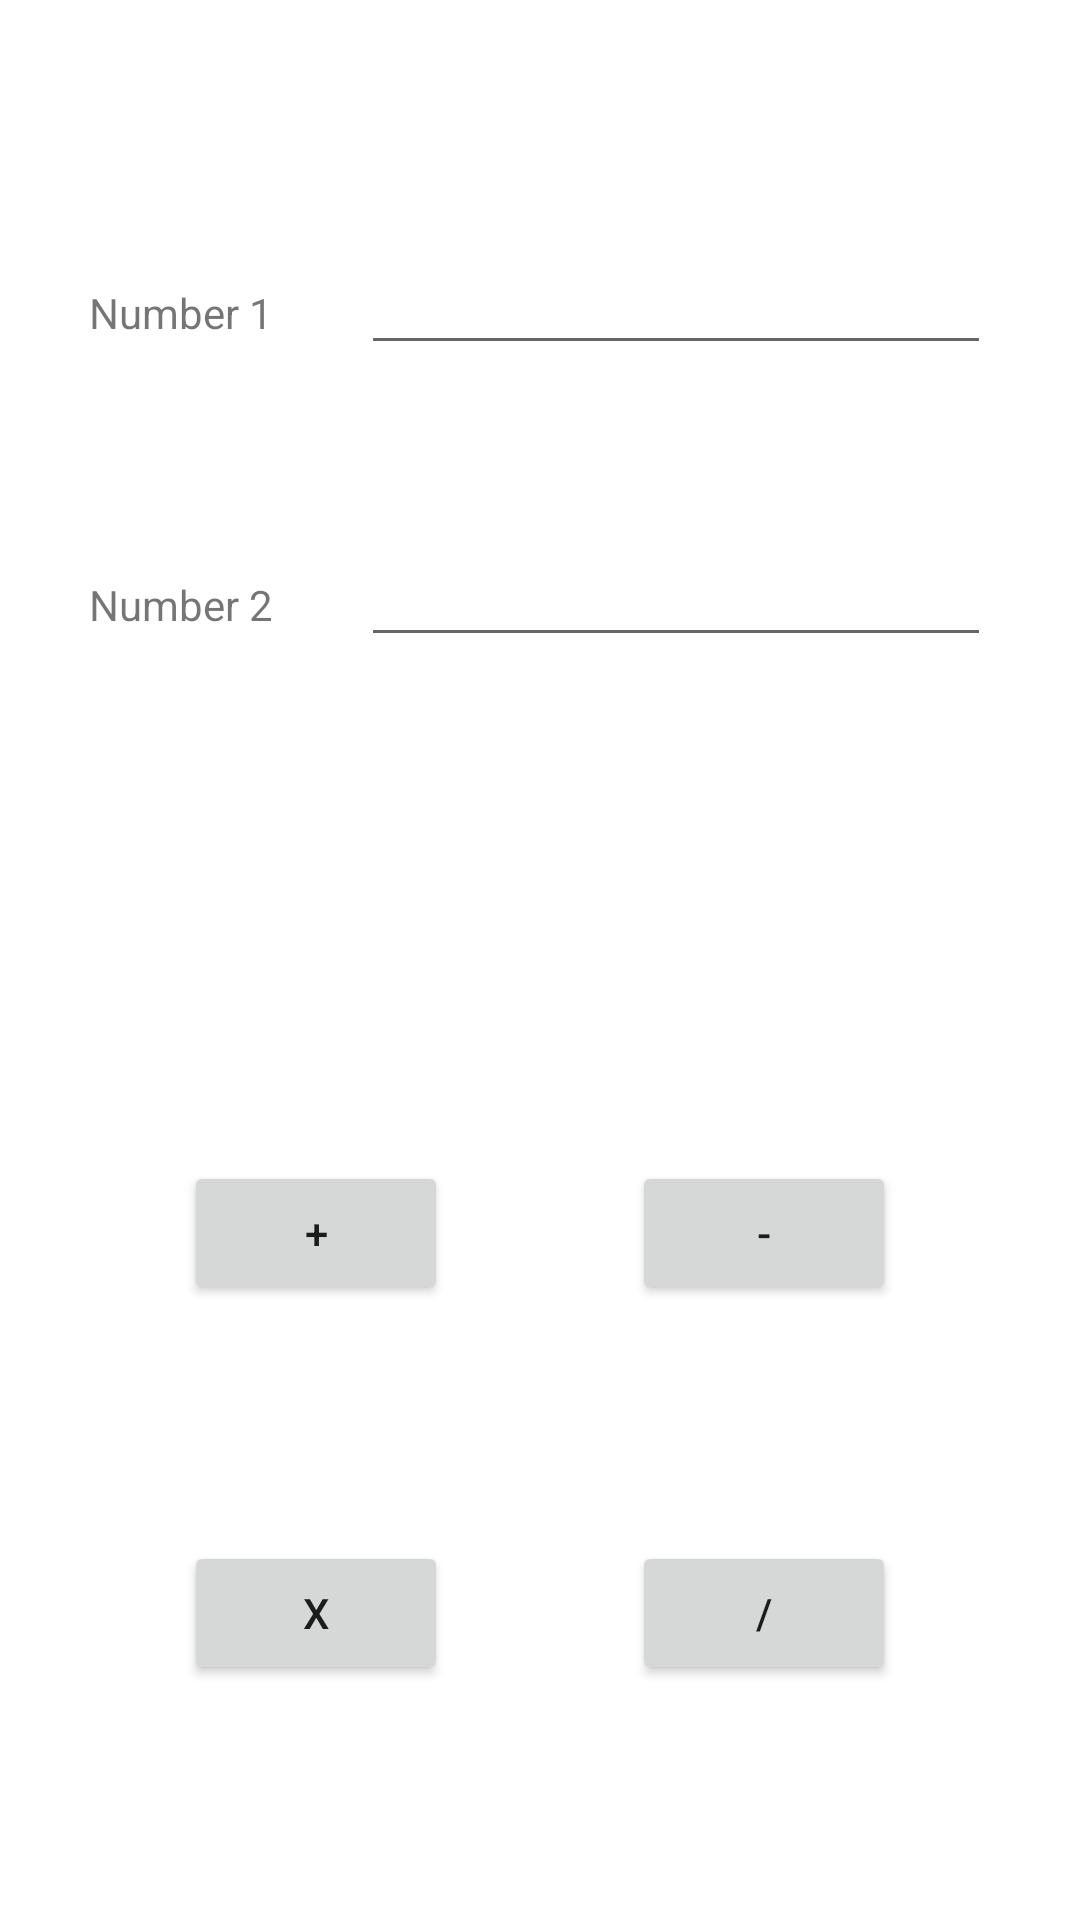

Write the Android layout XML for this screen, with the resource values it uses.
<!-- AndroidManifest.xml: application theme Theme.IntentsAndToastsProj -->
<!-- res/layout/activity_second.xml -->
<?xml version="1.0" encoding="utf-8"?>
<androidx.constraintlayout.widget.ConstraintLayout xmlns:android="http://schemas.android.com/apk/res/android"
    xmlns:app="http://schemas.android.com/apk/res-auto"
    xmlns:tools="http://schemas.android.com/tools"
    android:layout_width="match_parent"
    android:layout_height="match_parent"
    tools:context=".FirstActivity">

    <TextView
        android:id="@+id/textView"
        android:layout_width="wrap_content"
        android:layout_height="wrap_content"
        android:layout_marginTop="16dp"
        android:text="@string/headNum1"
        app:layout_constraintBottom_toTopOf="@+id/textView2"
        app:layout_constraintEnd_toStartOf="@+id/etNum1"
        app:layout_constraintHorizontal_bias="0.5"
        app:layout_constraintStart_toStartOf="parent"
        app:layout_constraintTop_toTopOf="parent" />

    <EditText
        android:id="@+id/etNum1"
        android:layout_width="wrap_content"
        android:layout_height="wrap_content"
        android:ems="10"
        android:inputType="numberDecimal"
        app:layout_constraintBaseline_toBaselineOf="@+id/textView"
        app:layout_constraintEnd_toEndOf="parent"
        app:layout_constraintHorizontal_bias="0.5"
        app:layout_constraintStart_toEndOf="@+id/textView" />

    <EditText
        android:id="@+id/etNum2"
        android:layout_width="wrap_content"
        android:layout_height="wrap_content"
        android:ems="10"
        android:inputType="numberDecimal"
        app:layout_constraintBaseline_toBaselineOf="@+id/textView2"
        app:layout_constraintEnd_toEndOf="parent"
        app:layout_constraintHorizontal_bias="0.5"
        app:layout_constraintStart_toEndOf="@+id/textView2" />

    <TextView
        android:id="@+id/textView2"
        android:layout_width="wrap_content"
        android:layout_height="wrap_content"
        android:text="@string/headNum2"
        app:layout_constraintBottom_toTopOf="@+id/tvresult"
        app:layout_constraintEnd_toStartOf="@+id/etNum2"
        app:layout_constraintHorizontal_bias="0.5"
        app:layout_constraintStart_toStartOf="parent"
        app:layout_constraintTop_toBottomOf="@+id/textView" />

    <TextView
        android:id="@+id/tvresult"
        android:layout_width="wrap_content"
        android:layout_height="wrap_content"
        app:layout_constraintBottom_toTopOf="@+id/btnAdd"
        app:layout_constraintEnd_toEndOf="parent"
        app:layout_constraintHorizontal_bias="0.5"
        app:layout_constraintStart_toStartOf="parent"
        app:layout_constraintTop_toBottomOf="@+id/textView2" />

    <Button
        android:id="@+id/btnAdd"
        android:layout_width="wrap_content"
        android:layout_height="wrap_content"
        android:onClick="onClick"
        android:text="@string/add"
        app:layout_constraintBottom_toTopOf="@+id/btnMul"
        app:layout_constraintEnd_toStartOf="@+id/btnSub"
        app:layout_constraintHorizontal_bias="0.5"
        app:layout_constraintStart_toStartOf="parent"
        app:layout_constraintTop_toBottomOf="@+id/tvresult" />

    <Button
        android:id="@+id/btnSub"
        android:layout_width="wrap_content"
        android:layout_height="wrap_content"
        android:onClick="onClick"
        android:text="@string/sub"
        app:layout_constraintBaseline_toBaselineOf="@+id/btnAdd"
        app:layout_constraintEnd_toEndOf="parent"
        app:layout_constraintHorizontal_bias="0.5"
        app:layout_constraintStart_toEndOf="@+id/btnAdd" />

    <Button
        android:id="@+id/btnMul"
        android:layout_width="wrap_content"
        android:layout_height="wrap_content"
        android:onClick="onClick"
        android:text="@string/mul"
        app:layout_constraintBottom_toBottomOf="parent"
        app:layout_constraintEnd_toStartOf="@+id/btnDiv"
        app:layout_constraintHorizontal_bias="0.5"
        app:layout_constraintStart_toStartOf="parent"
        app:layout_constraintTop_toBottomOf="@+id/btnAdd" />

    <Button
        android:id="@+id/btnDiv"
        android:layout_width="wrap_content"
        android:layout_height="wrap_content"
        android:onClick="onClick"
        android:text="@string/div"
        app:layout_constraintBaseline_toBaselineOf="@+id/btnMul"
        app:layout_constraintEnd_toEndOf="parent"
        app:layout_constraintHorizontal_bias="0.5"
        app:layout_constraintStart_toEndOf="@+id/btnMul" />


</androidx.constraintlayout.widget.ConstraintLayout>
<!-- resources referenced by this layout -->
<resources>
  <string name="add">+</string>
  <string name="div">/</string>
  <string name="headNum1">Number 1</string>
  <string name="headNum2">Number 2</string>
  <string name="mul">X</string>
  <string name="sub">-</string>
  <style name="Theme.IntentsAndToastsProj" parent="Theme.MaterialComponents.DayNight.DarkActionBar">
          
          <item name="colorPrimary">@color/purple_500</item>
          <item name="colorPrimaryVariant">@color/purple_700</item>
          <item name="colorOnPrimary">@color/white</item>
          
          <item name="colorSecondary">@color/teal_200</item>
          <item name="colorSecondaryVariant">@color/teal_700</item>
          <item name="colorOnSecondary">@color/black</item>
          
          <item name="android:statusBarColor" tools:targetApi="l">?attr/colorPrimaryVariant</item>
          
      </style>
  <!-- not gathered from this repository: default colours our renderer supplied (Android Studio template values) -->
  <color name="purple_500">#FF6200EE</color>
  <color name="purple_700">#FF3700B3</color>
  <color name="teal_200">#FF03DAC5</color>
  <color name="teal_700">#FF018786</color>
  <color name="black">#FF000000</color>
  <color name="white">#FFFFFFFF</color>
</resources>
